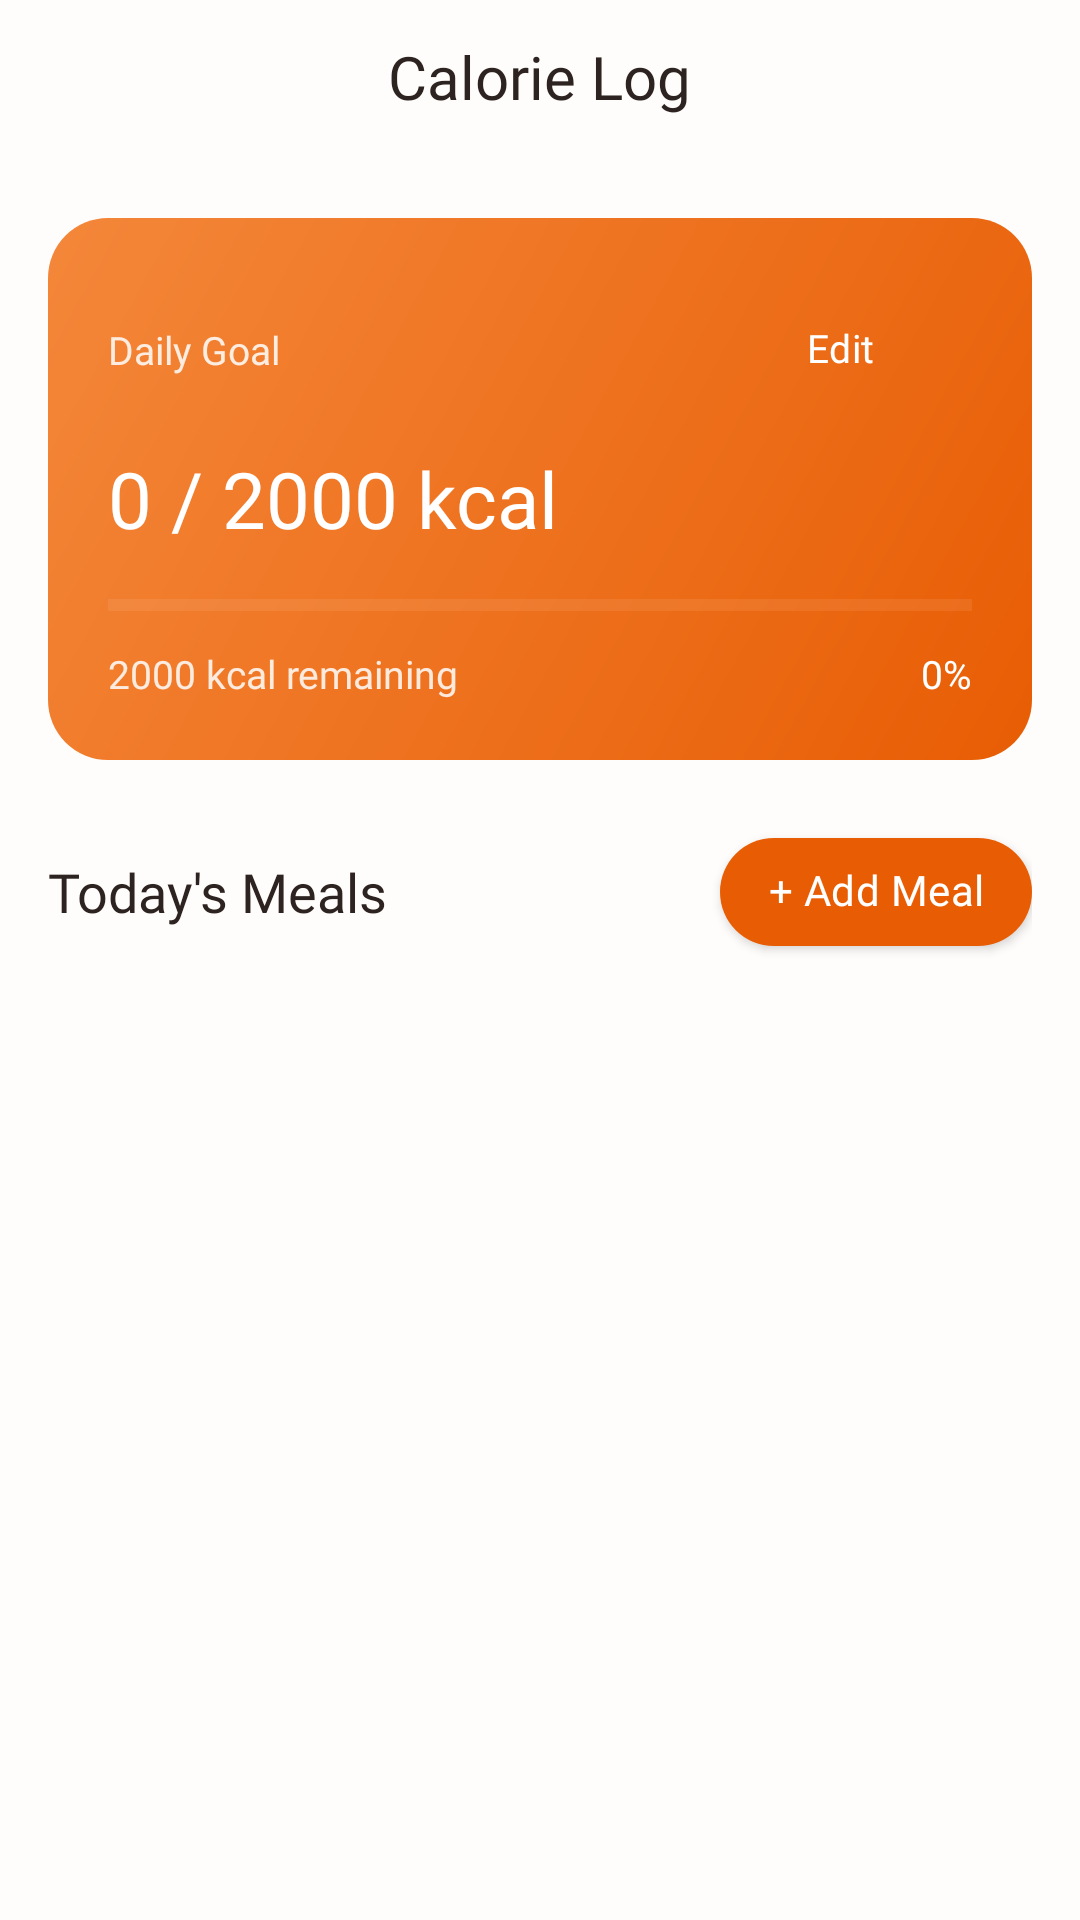

Android layout source for this screen:
<!-- AndroidManifest.xml: application theme Theme.LeftoverChef -->
<!-- res/layout/activity_calorie_log.xml -->
<?xml version="1.0" encoding="utf-8"?>
<LinearLayout
    xmlns:android="http://schemas.android.com/apk/res/android"
    xmlns:app="http://schemas.android.com/apk/res-auto"
    android:layout_width="match_parent"
    android:layout_height="match_parent"
    android:background="@color/background"
    android:orientation="vertical"
    android:fitsSystemWindows="true">

    
    <LinearLayout
        android:layout_width="match_parent"
        android:layout_height="wrap_content"
        android:gravity="center"
        android:orientation="vertical"
        android:paddingTop="12dp"
        android:paddingBottom="8dp">

        <TextView
            android:layout_width="wrap_content"
            android:layout_height="wrap_content"
            android:fontFamily="@font/poppins_semibold"
            android:text="Calorie Log"
            android:textColor="@color/dark_text"
            android:textSize="20sp" />

        <TextView
            android:id="@+id/tvDate"
            android:layout_width="wrap_content"
            android:layout_height="wrap_content"
            android:fontFamily="@font/poppins_regular"
            android:textColor="@color/secondary_text"
            android:textSize="13sp" />

    </LinearLayout>

    

    <androidx.core.widget.NestedScrollView
        android:layout_width="match_parent"
        android:layout_height="match_parent"
        android:clipToPadding="false"
        android:paddingBottom="32dp">

        <LinearLayout
            android:layout_width="match_parent"
            android:layout_height="wrap_content"
            android:orientation="vertical"
            android:paddingHorizontal="16dp"
            android:paddingTop="8dp">

            
            <LinearLayout
                android:layout_width="match_parent"
                android:layout_height="wrap_content"
                android:layout_marginBottom="20dp"
                android:background="@drawable/bg_calorie_card"
                android:orientation="vertical"
                android:padding="20dp">

                
                <LinearLayout
                    android:layout_width="match_parent"
                    android:layout_height="wrap_content"
                    android:gravity="center_vertical"
                    android:orientation="horizontal"
                    android:layout_marginBottom="8dp">

                    <TextView
                        android:layout_width="wrap_content"
                        android:layout_height="wrap_content"
                        android:fontFamily="@font/poppins_regular"
                        android:text="Daily Goal"
                        android:textColor="#D9FFFFFF"
                        android:textSize="13sp" />

                    <View
                        android:layout_width="0dp"
                        android:layout_height="1dp"
                        android:layout_weight="1" />

                    <com.google.android.material.button.MaterialButton
                        android:id="@+id/btnSetGoal"
                        style="@style/Widget.MaterialComponents.Button.TextButton"
                        android:layout_width="wrap_content"
                        android:layout_height="wrap_content"
                        android:text="Edit"
                        android:textColor="@color/on_primary"
                        android:fontFamily="@font/poppins_semibold"
                        android:textSize="13sp"
                        android:includeFontPadding="false"
                        android:paddingTop="0dp"
                        android:paddingBottom="0dp"
                        app:rippleColor="#26FFFFFF" />
                </LinearLayout>

                
                <TextView
                    android:id="@+id/tvGoal"
                    android:layout_width="wrap_content"
                    android:layout_height="wrap_content"
                    android:fontFamily="@font/poppins_semibold"
                    android:text="0 / 2000 kcal"
                    android:textColor="@color/on_primary"
                    android:textSize="26sp"
                    android:layout_marginBottom="14dp" />

                
                <ProgressBar
                    android:id="@+id/progressCalories"
                    style="?android:attr/progressBarStyleHorizontal"
                    android:layout_width="match_parent"
                    android:layout_height="8dp"
                    android:layout_marginBottom="10dp"
                    android:max="100"
                    android:progress="0"
                    android:progressTint="@color/on_primary"
                    android:progressBackgroundTint="#4DFFFFFF" />

                
                <LinearLayout
                    android:layout_width="match_parent"
                    android:layout_height="wrap_content"
                    android:gravity="center_vertical"
                    android:orientation="horizontal">

                    <TextView
                        android:id="@+id/tvCaloriesRemaining"
                        android:layout_width="0dp"
                        android:layout_height="wrap_content"
                        android:layout_weight="1"
                        android:fontFamily="@font/poppins_regular"
                        android:text="2000 kcal remaining"
                        android:textColor="#D9FFFFFF"
                        android:textSize="13sp" />

                    <TextView
                        android:id="@+id/tvProgressPercent"
                        android:layout_width="wrap_content"
                        android:layout_height="wrap_content"
                        android:fontFamily="@font/poppins_semibold"
                        android:text="0%"
                        android:textColor="@color/on_primary"
                        android:textSize="13sp" />
                </LinearLayout>
            </LinearLayout>

            
            <LinearLayout
                android:layout_width="match_parent"
                android:layout_height="wrap_content"
                android:gravity="center_vertical"
                android:orientation="horizontal"
                android:layout_marginBottom="10dp">

                <TextView
                    android:layout_width="0dp"
                    android:layout_height="wrap_content"
                    android:layout_weight="1"
                    android:fontFamily="@font/poppins_semibold"
                    android:text="Today's Meals"
                    android:textColor="@color/dark_text"
                    android:textSize="18sp" />

                <com.google.android.material.button.MaterialButton
                    android:id="@+id/btnAddMeal"
                    android:layout_width="wrap_content"
                    android:layout_height="wrap_content"
                    android:text="+ Add Meal"
                    android:fontFamily="@font/poppins_semibold"
                    android:textSize="14sp"
                    android:includeFontPadding="false"
                    android:paddingTop="0dp"
                    android:paddingBottom="0dp"
                    app:backgroundTint="@color/primary"
                    app:cornerRadius="100dp" />
            </LinearLayout>

            <androidx.recyclerview.widget.RecyclerView
                android:id="@+id/rvLog"
                android:layout_width="match_parent"
                android:layout_height="wrap_content"
                android:nestedScrollingEnabled="false" />

            <TextView
                android:id="@+id/tvEmpty"
                android:layout_width="match_parent"
                android:layout_height="wrap_content"
                android:gravity="center"
                android:fontFamily="@font/poppins_regular"
                android:text="No meals logged today.\nTap '+ Add Meal' to get started!"
                android:textColor="@color/secondary_text"
                android:textSize="15sp"
                android:paddingTop="32dp"
                android:visibility="gone" />

        </LinearLayout>
    </androidx.core.widget.NestedScrollView>

</LinearLayout>
<!-- resources referenced by this layout -->
<resources>
  <color name="background">#FFFDFB</color>
  <color name="dark_text">#2D2320</color>
  <color name="on_primary">#FFFFFF</color>
  <color name="primary">#E85D04</color>
  <color name="secondary_text">#70615C</color>
  <!-- drawable bg_calorie_card (drawable) -->
  <?xml version="1.0" encoding="utf-8"?>
  <shape xmlns:android="http://schemas.android.com/apk/res/android">
      <gradient
          android:startColor="#E85D04"
          android:endColor="#F4873A"
          android:angle="135" />
      <corners android:radius="20dp" />
  </shape>
  <style name="Theme.LeftoverChef" parent="Theme.MaterialComponents.DayNight.NoActionBar">
          <item name="colorPrimary">@color/primary</item>
          <item name="colorSecondary">@color/secondary</item>
          <item name="android:colorBackground">@color/background</item>
          <item name="colorSurface">@color/surface</item>
          <item name="colorError">@color/error</item>
          <item name="android:textColorPrimary">@color/dark_text</item>
          <item name="android:textColorSecondary">@color/secondary_text</item>
          <item name="materialCardViewStyle">@style/CardStyle</item>
          <item name="materialButtonStyle">@style/ButtonPrimary</item>
          <item name="bottomSheetDialogTheme">@style/BottomSheetDialogStyle</item>
      </style>
  <color name="secondary">#2A9D8F</color>
  <color name="surface">#FFFFFF</color>
  <color name="error">#E03D3D</color>
  <style name="CardStyle" parent="Widget.MaterialComponents.CardView">
          <item name="cardElevation">0dp</item>
          <item name="cardCornerRadius">16dp</item>
          <item name="cardBackgroundColor">@color/card_background</item>
          <item name="strokeWidth">0dp</item>
      </style>
  <style name="ButtonPrimary" parent="Widget.MaterialComponents.Button">
          <item name="cornerRadius">16dp</item>
          <item name="android:fontFamily">@font/poppins_semibold</item>
          <item name="android:paddingTop">14dp</item>
          <item name="android:paddingBottom">14dp</item>
          <item name="android:textAllCaps">false</item>
          <item name="android:letterSpacing">0.01</item>
          <item name="backgroundTint">@color/primary</item>
          <item name="android:textColor">@color/on_primary</item>
      </style>
  <style name="BottomSheetDialogStyle" parent="Theme.Design.Light.BottomSheetDialog">
          <item name="bottomSheetStyle">@style/BottomSheetStyle</item>
      </style>
  <color name="card_background">#FFFFFF</color>
  <style name="BottomSheetStyle" parent="Widget.Design.BottomSheet.Modal">
          <item name="backgroundTint">@color/surface</item>
          <item name="shapeAppearance">@style/ShapeAppearance.LeftoverChef.BottomSheet</item>
      </style>
  <style name="ShapeAppearance.LeftoverChef.BottomSheet" parent="ShapeAppearance.MaterialComponents.LargeComponent">
          <item name="cornerFamily">rounded</item>
          <item name="cornerSizeTopRight">24dp</item>
          <item name="cornerSizeTopLeft">24dp</item>
          <item name="cornerSizeBottomRight">0dp</item>
          <item name="cornerSizeBottomLeft">0dp</item>
      </style>
</resources>
